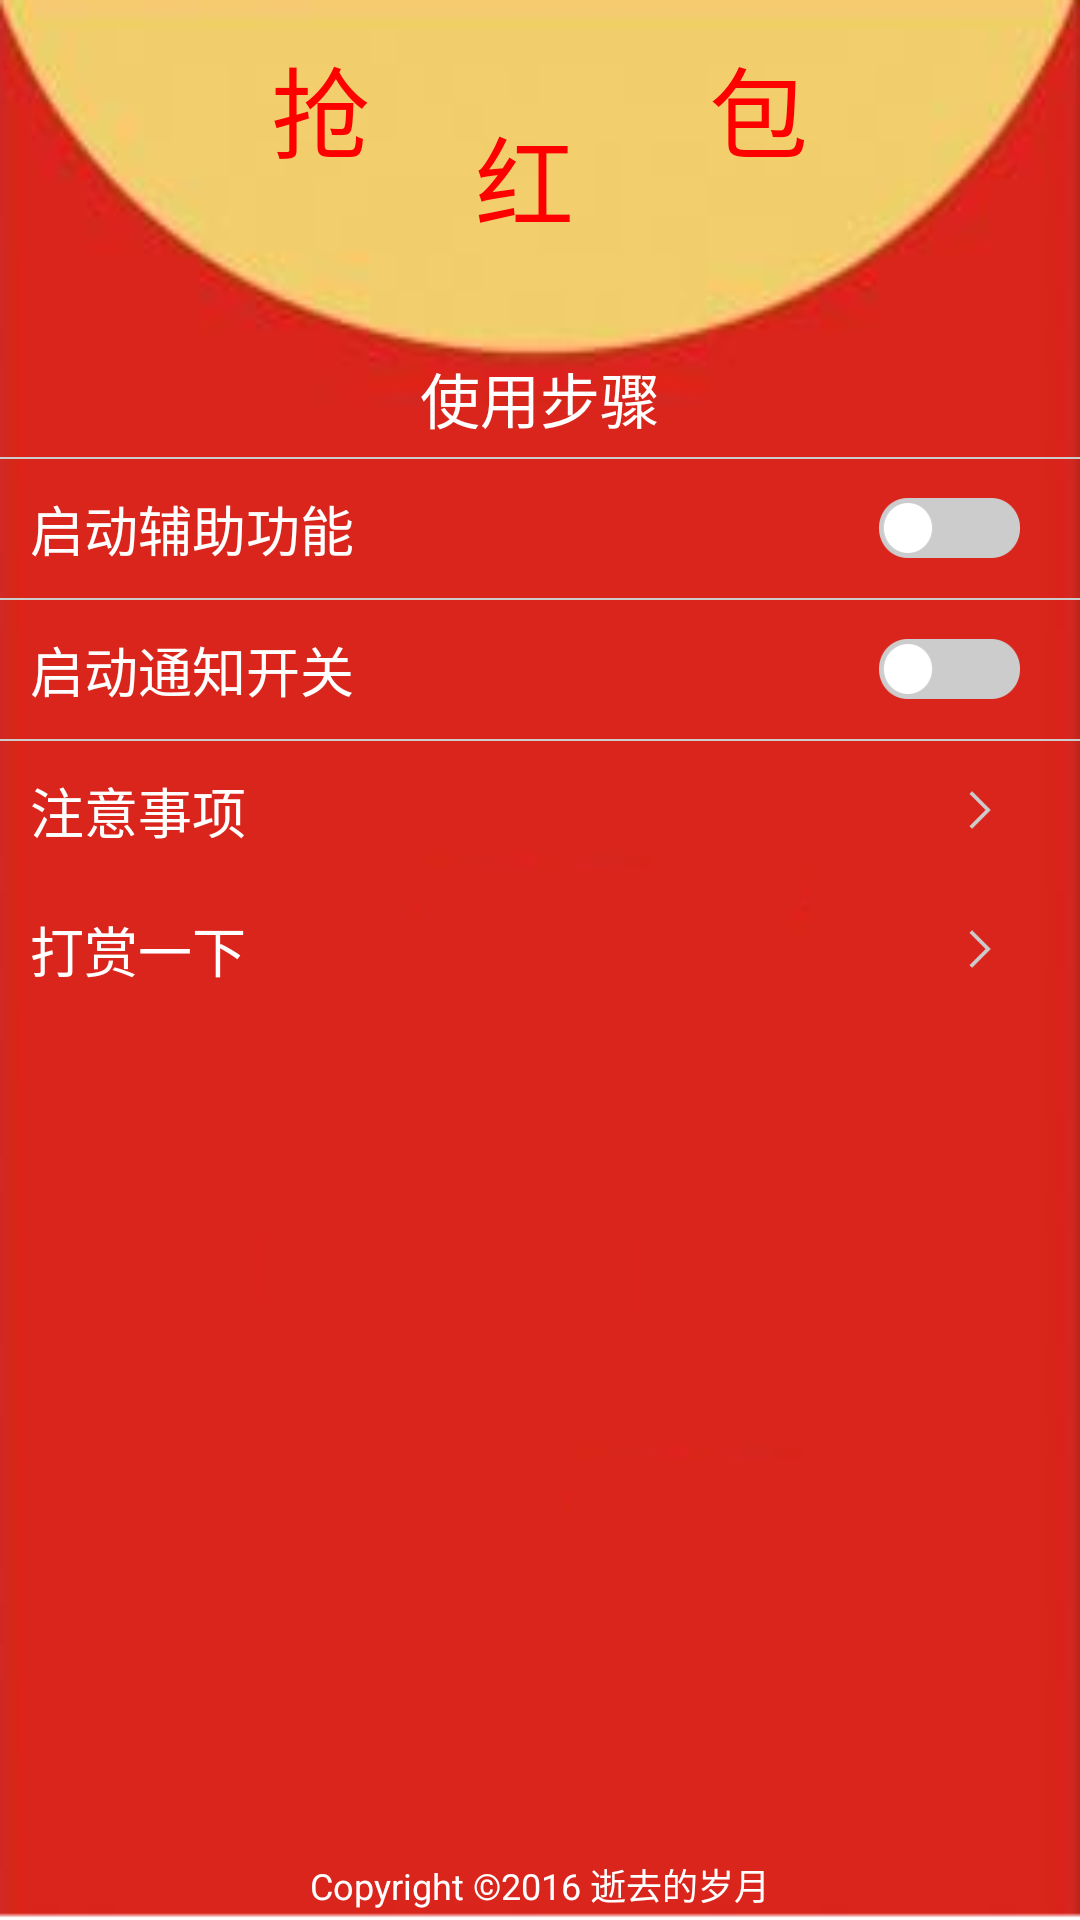

Produce the Android XML layout that renders to this screen, including the resource entries it uses.
<!-- AndroidManifest.xml: application theme android:Theme.NoTitleBar -->
<!-- res/layout/activity_main.xml -->
<RelativeLayout xmlns:android="http://schemas.android.com/apk/res/android"
    xmlns:tools="http://schemas.android.com/tools"
    android:layout_width="match_parent"
    android:layout_height="match_parent"
    android:background="@drawable/title"
    android:orientation="vertical" >

    <RelativeLayout
        android:id="@+id/rl_top"
        android:layout_width="match_parent"
        android:layout_height="wrap_content" >

        <LinearLayout
            android:layout_width="match_parent"
            android:layout_height="wrap_content"
            android:layout_centerInParent="true"
            android:baselineAligned="false"
            android:gravity="center_horizontal"
            android:orientation="horizontal" >

            <TextView
                android:id="@+id/tv_home_14"
                android:layout_width="wrap_content"
                android:layout_height="wrap_content"
                android:layout_centerHorizontal="true"
                android:layout_marginTop="12dp"
                android:text="抢"
                android:textColor="#FF0000"
                android:textSize="33sp" />

            <TextView
                android:id="@+id/tv_home_15"
                android:layout_width="wrap_content"
                android:layout_height="wrap_content"
                android:layout_centerHorizontal="true"
                android:layout_marginRight="35dp"
                android:layout_marginTop="35dp"
                android:paddingLeft="35dp"
                android:text="红"
                android:textColor="#FF0000"
                android:textSize="33sp" />

            <TextView
                android:id="@+id/tv_home_1"
                android:layout_width="wrap_content"
                android:layout_height="wrap_content"
                android:layout_centerHorizontal="true"
                android:layout_marginLeft="10dp"
                android:layout_marginTop="12dp"
                android:text="包"
                android:textColor="#FF0000"
                android:textSize="33sp" />
        </LinearLayout>
    </RelativeLayout>

    <LinearLayout
        android:id="@+id/ll_content"
        android:layout_width="match_parent"
        android:layout_height="wrap_content"
        android:layout_below="@id/rl_top"
        android:layout_marginTop="30dp"
        android:layout_weight="1"
        android:orientation="vertical" >

        <TextView
            android:id="@+id/tv_home_4"
            android:layout_width="wrap_content"
            android:layout_height="wrap_content"
            android:layout_centerHorizontal="true"
            android:layout_gravity="center"
            android:layout_marginBottom="5dp"
            android:layout_marginTop="5dp"
            android:text="使用步骤"
            android:textColor="@android:color/white"
            android:textSize="20sp" />

        <View
            android:layout_width="match_parent"
            android:layout_height="0.5dp"
            android:background="#cccccc" />

        <RelativeLayout
            android:layout_width="match_parent"
            android:layout_height="wrap_content"
            android:padding="10dp" >

            <TextView
                android:layout_width="wrap_content"
                android:layout_height="wrap_content"
                android:layout_weight="1"
                android:gravity="center|left"
                android:text="启动辅助功能"
                android:textColor="@android:color/white"
                android:textSize="18sp" />

            <ToggleButton
                android:id="@+id/tb_settings_item_accessibility"
                android:layout_width="47dp"
                android:layout_height="20dp"
                android:layout_alignParentRight="true"
                android:layout_centerVertical="true"
                android:layout_marginRight="10dp"
                android:background="@drawable/toggle_btn_push_off"
                android:textOff="@null"
                android:textOn="@null" />
        </RelativeLayout>

        <View
            android:layout_width="match_parent"
            android:layout_height="0.5dp"
            android:background="#cccccc" />

        <RelativeLayout
            android:id="@+id/rl_notification"
            android:layout_width="match_parent"
            android:layout_height="wrap_content"
            android:padding="10dp" >

            <TextView
                android:layout_width="wrap_content"
                android:layout_height="wrap_content"
                android:layout_weight="1"
                android:gravity="center|left"
                android:text="启动通知开关"
                android:textColor="@android:color/white"
                android:textSize="18sp" />

            <ToggleButton
                android:id="@+id/tb_settings_item_notification"
                android:layout_width="47dp"
                android:layout_height="20dp"
                android:layout_alignParentRight="true"
                android:layout_centerVertical="true"
                android:layout_marginRight="10dp"
                android:background="@drawable/toggle_btn_push_off"
                android:textOff="@null"
                android:textOn="@null" />
        </RelativeLayout>

        <View
            android:layout_width="match_parent"
            android:layout_height="0.5dp"
            android:background="#cccccc" />

        <RelativeLayout
            android:id="@+id/rl_notice"
            android:layout_width="match_parent"
            android:layout_height="wrap_content"
            android:padding="10dp" >

            <TextView
                android:layout_width="wrap_content"
                android:layout_height="wrap_content"
                android:layout_weight="1"
                android:gravity="center|left"
                android:text="注意事项"
                android:textColor="@android:color/white"
                android:textSize="18sp" />

            <ImageView
                android:layout_width="47dp"
                android:layout_height="20dp"
                android:layout_alignParentRight="true"
                android:layout_centerHorizontal="true"
                android:layout_centerVertical="true"
                android:contentDescription="@null"
                android:src="@drawable/ic_next" />
        </RelativeLayout>
        <RelativeLayout
            android:id="@+id/rl_donation"
            android:layout_width="match_parent"
            android:layout_height="wrap_content"
            android:padding="10dp" >

            <TextView
                android:layout_width="wrap_content"
                android:layout_height="wrap_content"
                android:layout_weight="1"
                android:gravity="center|left"
                android:text="打赏一下"
                android:textColor="@android:color/white"
                android:textSize="18sp" />

            <ImageView
                android:layout_width="47dp"
                android:layout_height="20dp"
                android:layout_alignParentRight="true"
                android:layout_centerHorizontal="true"
                android:layout_centerVertical="true"
                android:contentDescription="@null"
                android:src="@drawable/ic_next" />
        </RelativeLayout>
    </LinearLayout>
    <TextView
        android:id="@+id/tv_bottom"
        android:layout_width="wrap_content"
        android:layout_height="wrap_content"
        android:layout_alignParentBottom="true"
        android:layout_centerHorizontal="true"
        android:layout_weight="1"
        android:layout_marginBottom="3dp"
        android:text="Copyright ©2016 逝去的岁月"
        android:textColor="@android:color/white"
        android:textSize="12sp" />
</RelativeLayout>
<!-- resources referenced by this layout -->
<resources>
  <!-- drawable ic_next: png bitmap (drawable-hdpi, 1891 bytes) -->
  <!-- drawable title: png bitmap (drawable-hdpi, 16182 bytes) -->
  <!-- drawable toggle_btn_push_off: png bitmap (drawable-hdpi, 2651 bytes) -->
</resources>
